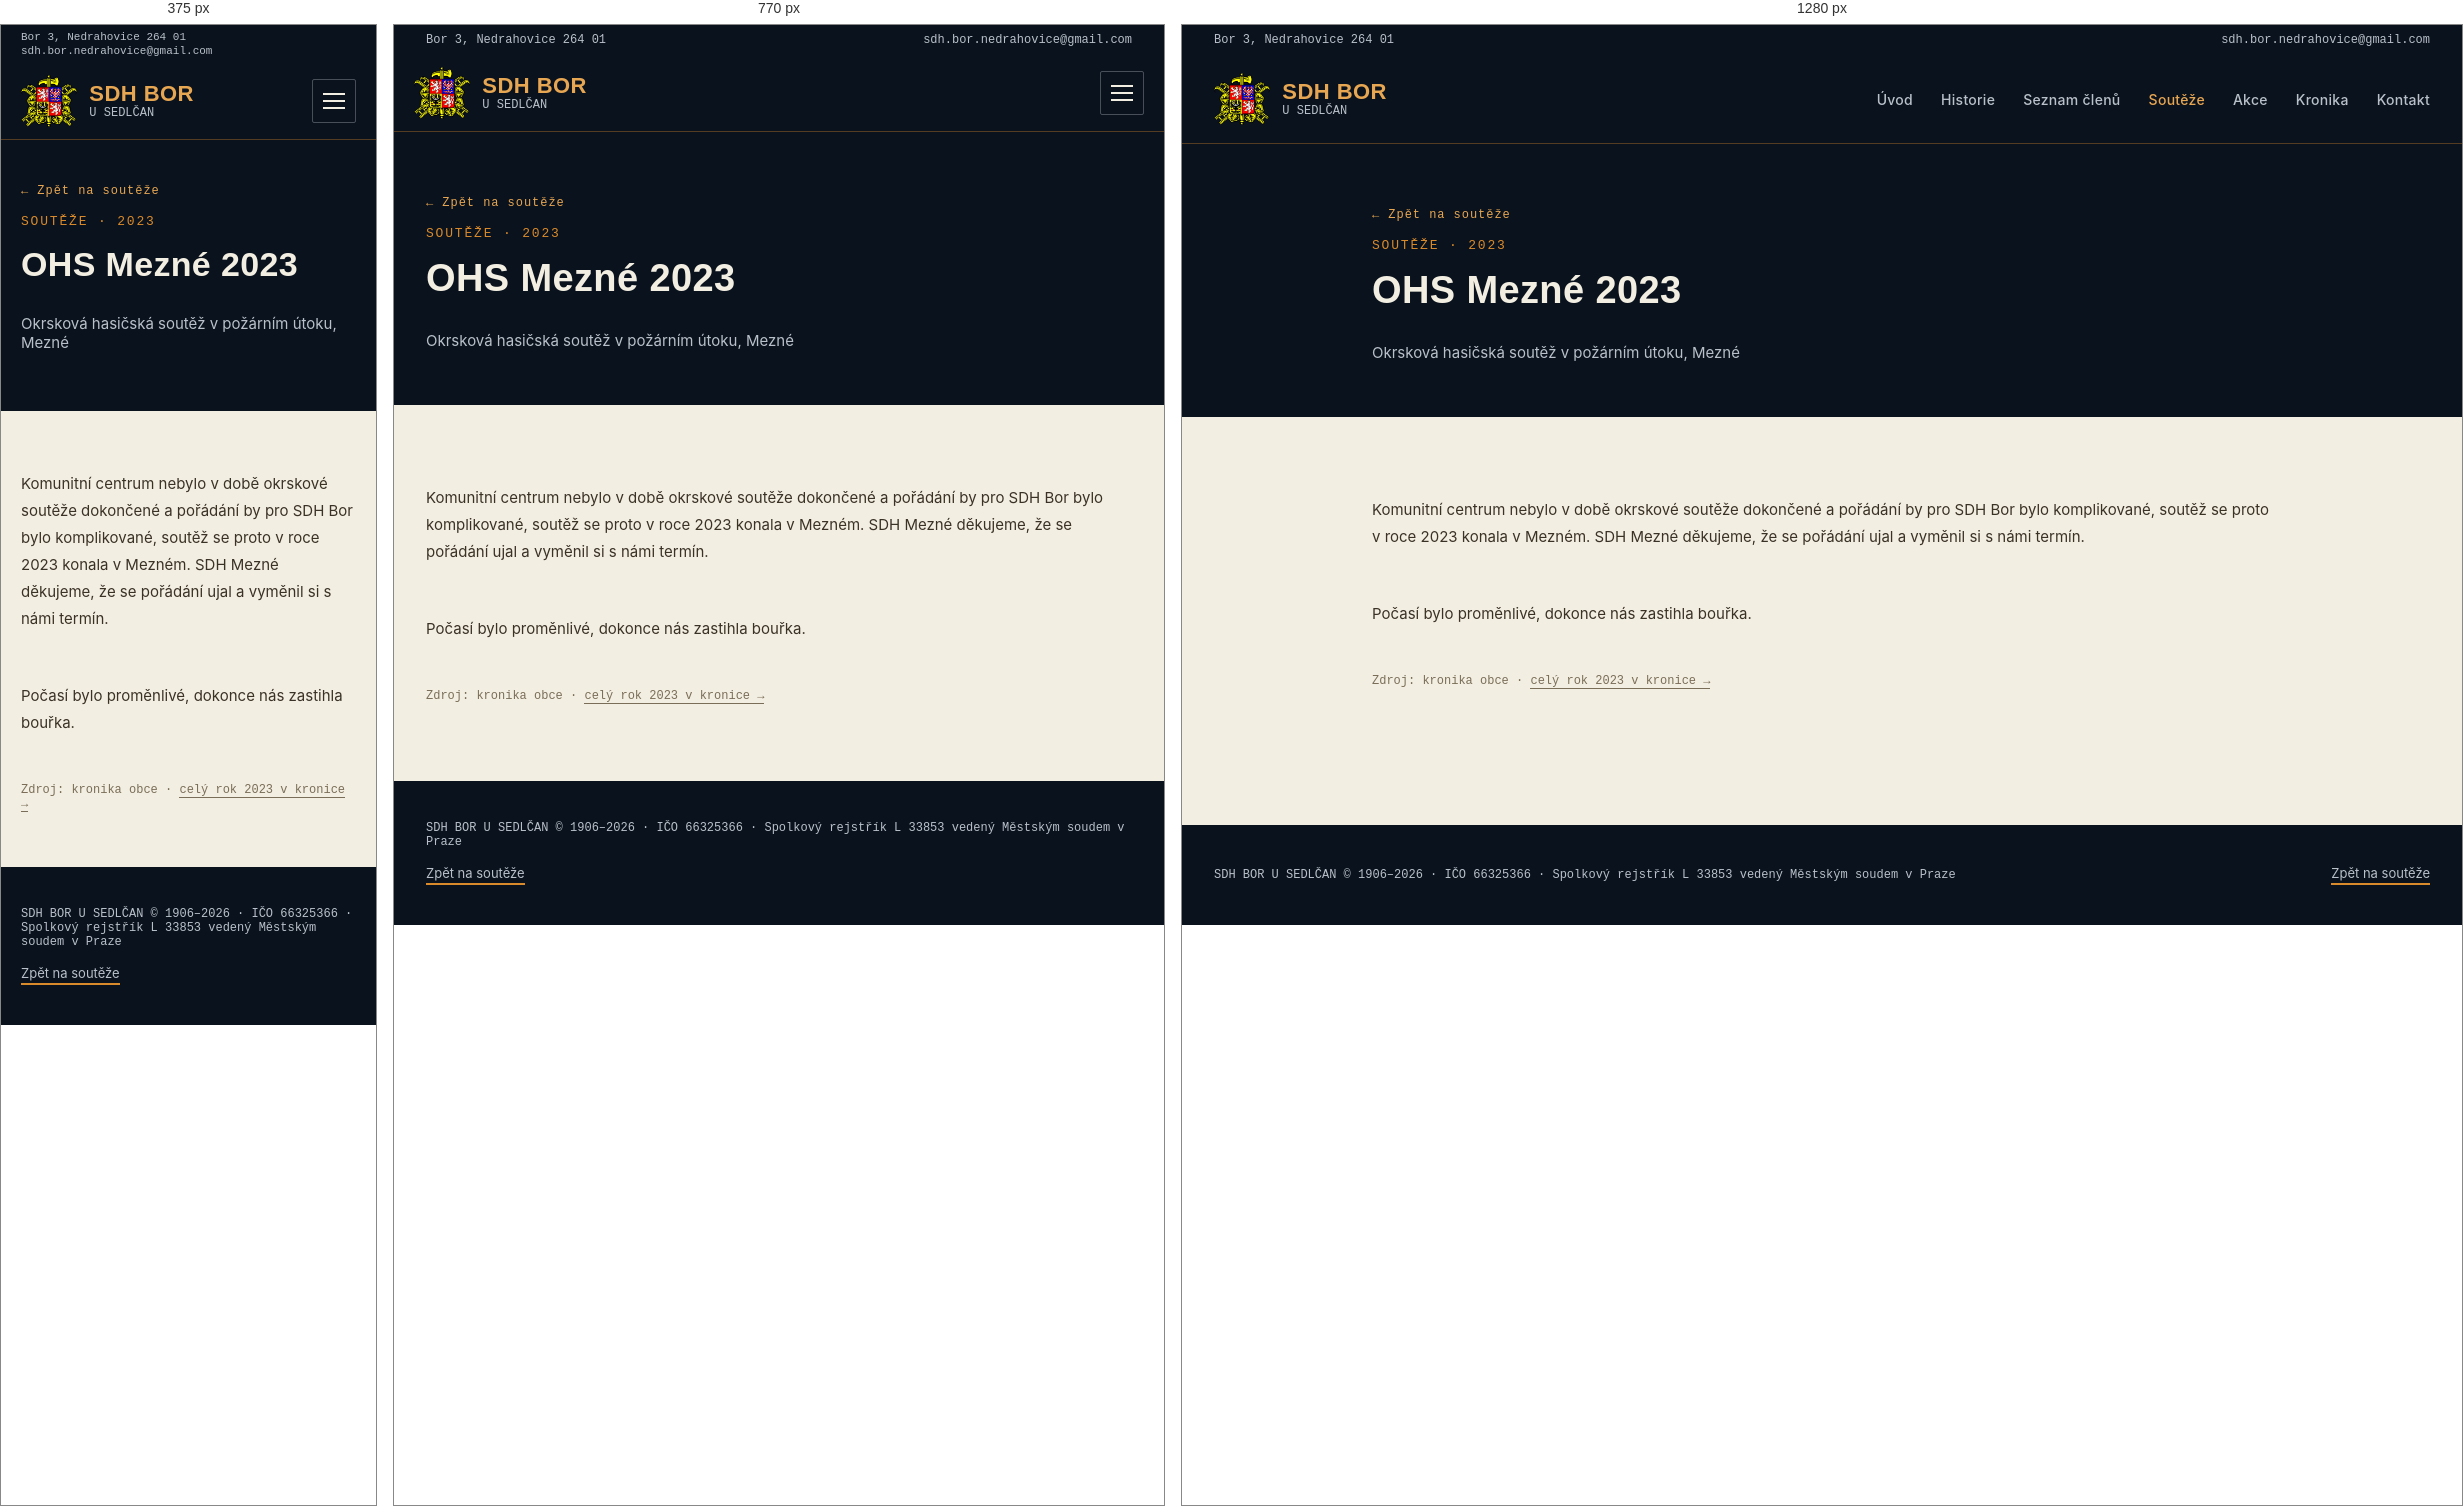
Rendered at 375 px, 770 px and 1280 px, left to right.

<!-- file: ohs-mezne-2023.html -->
<!doctype html>
<html lang="cs">
<head>
<meta charset="utf-8">
<title>OHS Mezné 2023 | SDH Bor u Sedlčan</title>
<!-- SEO -->
<meta name="description" content="Komunitní centrum nebylo v době okrskové soutěže dokončené a pořádání by pro SDH Bor bylo komplikované, soutěž se proto v roce 2023 konala v Mezném. SDH Mezné…">
<link rel="canonical" href="https://sdhbor.cz/ohs-mezne-2023.html">
<meta property="og:type" content="website">
<meta property="og:locale" content="cs_CZ">
<meta property="og:site_name" content="SDH Bor u Sedlčan">
<meta property="og:title" content="OHS Mezné 2023 | SDH Bor u Sedlčan">
<meta property="og:description" content="Komunitní centrum nebylo v době okrskové soutěže dokončené a pořádání by pro SDH Bor bylo komplikované, soutěž se proto v roce 2023 konala v Mezném. SDH Mezné…">
<meta property="og:url" content="https://sdhbor.cz/ohs-mezne-2023.html">
<meta property="og:image" content="https://sdhbor.cz/images/logo/og-image.jpg">
<meta name="twitter:card" content="summary_large_image">
<!-- /SEO -->
<link rel="icon" type="image/png" href="images/logo/favicon.png">
<link rel="stylesheet" href="css/mobile.css">
<meta name="viewport" content="width=device-width, initial-scale=1">
<link rel="preconnect" href="https://fonts.googleapis.com">
<link href="https://fonts.googleapis.com/css2?family=Oswald:wght@500;600;700&family=Inter:wght@400;500;600&family=JetBrains+Mono:wght@500;600&display=swap" rel="stylesheet">
</head>
<body>
<style>
  :root{
    --navy-900:#0A121D;
    --navy-800:#0F1B29;
    --navy-700:#152638;
    --ochre-500:#D98A2B;
    --ochre-400:#E7A652;
    --ivory:#F3EEE2;
    --ivory-dim:#B9C0C9;
    --line:rgba(217,138,43,0.35);
  }
  body{margin:0;background:var(--ivory);font-family:'Inter',system-ui,sans-serif;color:var(--navy-900);}
  h1,h2,h3{font-family:'Oswald',system-ui,sans-serif;letter-spacing:0.01em;margin:0;}
  .mono{font-family:'JetBrains Mono',ui-monospace,monospace;}
  a{color:inherit;text-decoration:none;}
  .navlink{color:var(--ivory-dim);font-size:14px;font-weight:500;letter-spacing:0.02em;}
  .navlink:hover{color:var(--ochre-400);}
  .plate{background:var(--navy-800);border:1px solid var(--line);}
  .section-label{font-family:'JetBrains Mono',monospace;font-size:13px;letter-spacing:0.14em;color:var(--ochre-500);text-transform:uppercase;}
  .win-tag{font-family:'JetBrains Mono',monospace;font-size:11px;font-weight:600;letter-spacing:0.05em;color:var(--navy-900);background:var(--ochre-500);padding:4px 10px;border-radius:2px;white-space:nowrap;}
  .btn-primary{background:var(--ochre-500);color:var(--navy-900);}
  .btn-primary:hover{background:var(--ochre-400);}
  .results-grid{display:grid;grid-template-columns:repeat(2, minmax(0,1fr));gap:24px;}
  @media (max-width:640px){ .results-grid{grid-template-columns:1fr;} }
</style>

<div style="width:100%;min-height:100vh;background:var(--ivory);display:flex;flex-direction:column;">

  <!-- Utility bar -->
  <div style="width:100%;background:var(--navy-900);">
    <div class="util-bar" style="max-width:1280px;margin:0 auto;padding:8px 32px;display:flex;justify-content:space-between;align-items:center;">
      <div class="mono" style="color:var(--ivory-dim);font-size:12px;">Bor 3, Nedrahovice 264 01</div>
      <a href="mailto:sdh.bor.nedrahovice@gmail.com" class="mono" style="color:var(--ivory-dim);font-size:12px;">sdh.bor.nedrahovice@gmail.com</a>
    </div>
  </div>

  <!-- Header (shared) -->
  <header style="width:100%;background:var(--navy-900);border-bottom:1px solid var(--line);">
    <div style="max-width:1280px;margin:0 auto;padding:18px 32px;display:flex;align-items:center;justify-content:space-between;">
      <a href="index.html" style="display:flex;align-items:center;gap:12px;">
        <img src="images/logo/znak-sh-cms.png" alt="Znak hasičů" width="56" height="52" style="height:52px;width:auto;display:block;">
        <span style="display:flex;flex-direction:column;line-height:1.15;">
          <span style="color:var(--ochre-400);font-family:'Oswald','Arial Narrow',system-ui,sans-serif;font-weight:600;font-size:22px;letter-spacing:0.02em;">SDH BOR</span>
          <span class="mono" style="color:var(--ivory-dim);font-size:12px;">U SEDLČAN</span>
        </span>
      </a>
      <button class="menu-toggle" type="button" aria-label="Menu" aria-expanded="false"><span></span><span></span><span></span></button>
      <nav style="display:flex;gap:28px;align-items:center;">
        <a href="index.html" class="navlink">Úvod</a>
        <a href="historie.html" class="navlink">Historie</a>
        <a href="clenove.html" class="navlink">Seznam členů</a>
        <a href="souteze.html" class="navlink" style="color:var(--ochre-400);">Soutěže</a>
        <a href="akce.html" class="navlink">Akce</a>
        <a href="kronika.html" class="navlink">Kronika</a>
        <a href="index.html#kontakt" class="navlink">Kontakt</a>
      </nav>
    </div>
  </header>

  <!-- Page header -->
  <section style="width:100%;background:var(--navy-900);">
    <div style="max-width:900px;margin:0 auto;padding:64px 32px 40px;display:flex;flex-direction:column;gap:16px;">
      <a href="souteze.html" class="mono" style="color:var(--ochre-400);font-size:12px;letter-spacing:0.08em;display:inline-flex;align-items:center;gap:6px;width:fit-content;">← Zpět na soutěže</a>
      <div class="section-label">Soutěže · 2023</div>
      <h1 style="color:var(--ivory);font-size:38px;font-weight:700;">OHS Mezné 2023</h1>
      <p style="color:var(--ivory-dim);font-size:15px;">Okrsková hasičská soutěž v požárním útoku, Mezné</p>
    </div>
  </section>

  <!-- Article -->
  <section style="width:100%;background:var(--ivory);">
    <div style="max-width:900px;margin:0 auto;padding:64px 32px 48px;display:flex;flex-direction:column;gap:20px;">
      <p style="font-size:15px;line-height:1.8;color:#3B3226;">Komunitní centrum nebylo v době okrskové soutěže dokončené a pořádání by pro SDH Bor bylo komplikované, soutěž se proto v roce 2023 konala v Mezném. SDH Mezné děkujeme, že se pořádání ujal a vyměnil si s námi termín.</p>

      <p style="font-size:15px;line-height:1.8;color:#3B3226;">Počasí bylo proměnlivé, dokonce nás zastihla bouřka.</p>

      <p class="mono" style="font-size:12px;color:#7A6E58;">Zdroj: kronika obce · <a href="kronika.html#rok-2023" style="border-bottom:1px solid #7A6E58;">celý rok 2023 v kronice →</a></p>
    </div>
  </section>

  <!-- Výsledky placeholder -->

  <!-- Fotogalerie placeholder -->

  <!-- Footer (shared) -->
  <footer style="width:100%;background:var(--navy-900);margin-top:auto;">
    <div style="max-width:1280px;margin:0 auto;padding:40px 32px;display:flex;justify-content:space-between;align-items:center;flex-wrap:wrap;gap:16px;">
      <div class="mono" style="color:var(--ivory-dim);font-size:12px;">SDH BOR U SEDLČAN © 1906–2026 · IČO 66325366 · Spolkový rejstřík L 33853 vedený Městským soudem v Praze</div>
      <a href="souteze.html" style="color:var(--ivory-dim);font-size:13px;border-bottom:2px solid var(--ochre-500);padding-bottom:2px;">Zpět na soutěže</a>
    </div>
  </footer>

</div>
<script src="js/menu.js"></script>
</body>
</html>


/* @media block from mobile.css */
@media (max-width:900px){
  /* Hlavička s rozbalovacím menu */
  header > div{flex-wrap:wrap;padding:12px 20px !important;}
  .menu-toggle{display:flex;flex-direction:column;justify-content:center;gap:5px;width:44px;height:44px;padding:10px;margin-left:auto;background:transparent;border:1px solid rgba(185,192,201,0.35);border-radius:2px;cursor:pointer;}
  .menu-toggle span{display:block;height:2px;width:100%;background:var(--ivory);transition:transform .2s,opacity .2s;}
  header.nav-open .menu-toggle span:nth-child(1){transform:translateY(7px) rotate(45deg);}
  header.nav-open .menu-toggle span:nth-child(2){opacity:0;}
  header.nav-open .menu-toggle span:nth-child(3){transform:translateY(-7px) rotate(-45deg);}
  header nav{display:none !important;width:100%;flex-direction:column;align-items:stretch !important;gap:0 !important;padding-top:8px;}
  header.nav-open nav{display:flex !important;}
  header nav a{display:block;padding:13px 2px;font-size:17px !important;border-top:1px solid rgba(185,192,201,0.15);}
}

/* @media block from mobile.css */
@media (max-width:640px){
  /* Horní lišta s adresou */
  .util-bar{flex-wrap:wrap;gap:2px 16px;padding:6px 20px !important;}
  .util-bar > *{font-size:11px !important;overflow-wrap:anywhere;}
  /* Okraje obsahu */
  section > div[style*="max-width"], footer > div[style*="max-width"]{padding-left:20px !important;padding-right:20px !important;}
  section > div[style*="padding:"]{padding-top:44px !important;padding-bottom:44px !important;}
  /* Vícesloupcové mřížky pod sebe */
  [style*="grid-template-columns"]{grid-template-columns:1fr !important;}
  /* Pruh s čísly: 2 × 2 */
  section > div.stat-grid{grid-template-columns:1fr 1fr !important;padding:0 !important;}
  .stat-grid > div{padding:20px 8px !important;border-right:none !important;border-bottom:1px solid var(--line);}
  .stat-grid > div:nth-child(odd){border-right:1px solid var(--line) !important;}
  .stat-grid > div:nth-last-child(-n+2):nth-child(odd), .stat-grid > div:last-child{border-bottom:none;}
  .stat-grid .mono{font-size:22px !important;}
  /* Řádky výsledků: umístění a časy se zalomí */
  *:has(> span[style*="flex-shrink:0"]){flex-wrap:wrap;gap:6px 10px;}
  span[style*="flex-shrink:0"]{flex-shrink:1 !important;flex-wrap:wrap;}
  /* Nadpisy */
  h1{font-size:34px !important;line-height:1.12 !important;}
  h2{font-size:27px !important;line-height:1.15 !important;}
  h2.kr-num{font-size:44px !important;}
}